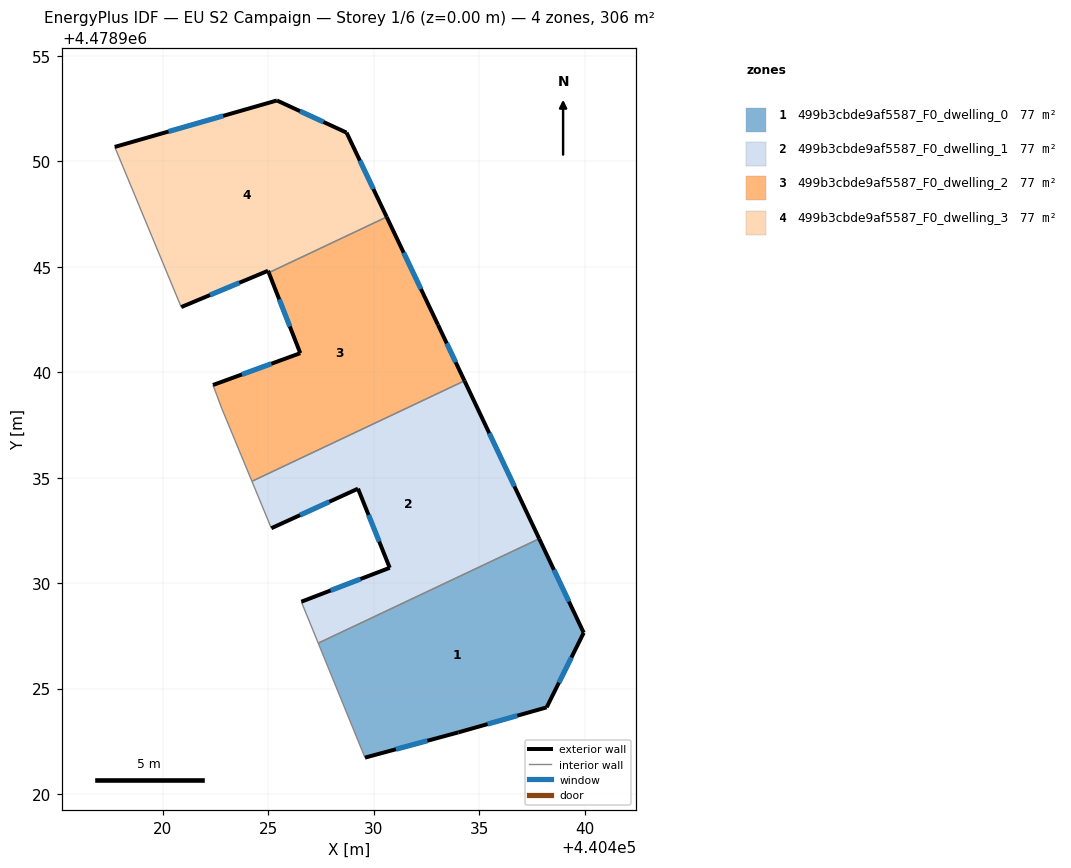
=== STOREY PLAN SPEC (per zone: floor XY polygon, exterior-wall plan segments, windows/doors) ===
zone 1: 499b3cbde9af5587_F0_dwelling_0  (76.6 m²)
  floor: (440438.20, 4478924.11) (440439.96, 4478927.64) (440437.85, 4478932.11) (440427.37, 4478927.15) (440429.59, 4478921.72) (440434.01, 4478922.92)
  exterior wall: (440434.01, 4478922.92) – (440429.59, 4478921.72)  [4.6 m]
    window: (440432.55, 4478922.52) – (440431.05, 4478922.12)  [1.6 m²]
  exterior wall: (440437.85, 4478932.11) – (440439.96, 4478927.64)  [4.9 m]
    window: (440438.55, 4478930.63) – (440439.26, 4478929.12)  [1.7 m²]
  exterior wall: (440439.96, 4478927.64) – (440438.20, 4478924.11)  [4.0 m]
    window: (440439.38, 4478926.47) – (440438.78, 4478925.28)  [1.3 m²]
  exterior wall: (440438.20, 4478924.11) – (440434.01, 4478922.92)  [4.4 m]
    window: (440436.81, 4478923.71) – (440435.40, 4478923.31)  [1.5 m²]
  interior walls: 2
zone 2: 499b3cbde9af5587_F0_dwelling_1  (76.6 m²)
  floor: (440437.85, 4478932.11) (440434.30, 4478939.59) (440424.22, 4478934.83) (440425.14, 4478932.60) (440429.25, 4478934.48) (440430.76, 4478930.73) (440426.57, 4478929.12) (440427.37, 4478927.15)
  exterior wall: (440434.30, 4478939.59) – (440437.85, 4478932.11)  [8.3 m]
    window: (440435.48, 4478937.11) – (440436.67, 4478934.59)  [2.8 m²]
  exterior wall: (440426.57, 4478929.12) – (440430.76, 4478930.73)  [4.5 m]
    window: (440427.96, 4478929.65) – (440429.37, 4478930.19)  [1.5 m²]
  exterior wall: (440430.76, 4478930.73) – (440429.25, 4478934.48)  [4.0 m]
    window: (440430.26, 4478931.97) – (440429.75, 4478933.23)  [1.4 m²]
  exterior wall: (440429.25, 4478934.48) – (440425.14, 4478932.60)  [4.5 m]
    window: (440427.89, 4478933.86) – (440426.51, 4478933.22)  [1.5 m²]
  interior walls: 4
zone 3: 499b3cbde9af5587_F0_dwelling_2  (76.6 m²)
  floor: (440434.30, 4478939.59) (440433.05, 4478942.25) (440430.61, 4478947.37) (440425.02, 4478944.72) (440426.52, 4478940.91) (440422.38, 4478939.40) (440422.80, 4478938.27) (440424.22, 4478934.83)
  exterior wall: (440426.52, 4478940.91) – (440425.02, 4478944.72)  [4.1 m]
    window: (440426.02, 4478942.17) – (440425.52, 4478943.46)  [1.4 m²]
  exterior wall: (440430.61, 4478947.37) – (440433.05, 4478942.25)  [5.7 m]
    window: (440431.42, 4478945.67) – (440432.24, 4478943.95)  [1.9 m²]
  exterior wall: (440433.05, 4478942.25) – (440434.30, 4478939.59)  [2.9 m]
    window: (440433.46, 4478941.37) – (440433.89, 4478940.48)  [1.0 m²]
  exterior wall: (440422.38, 4478939.40) – (440426.52, 4478940.91)  [4.4 m]
    window: (440423.75, 4478939.90) – (440425.14, 4478940.41)  [1.5 m²]
  interior walls: 4
zone 4: 499b3cbde9af5587_F0_dwelling_3  (76.6 m²)
  floor: (440430.61, 4478947.37) (440428.71, 4478951.37) (440425.41, 4478952.89) (440417.72, 4478950.69) (440420.87, 4478943.09) (440424.99, 4478944.82) (440425.02, 4478944.72)
  exterior wall: (440417.72, 4478950.69) – (440425.41, 4478952.89)  [8.0 m]
    window: (440420.27, 4478951.42) – (440422.86, 4478952.16)  [2.7 m²]
  exterior wall: (440425.41, 4478952.89) – (440428.71, 4478951.37)  [3.6 m]
    window: (440426.50, 4478952.39) – (440427.62, 4478951.87)  [1.2 m²]
  exterior wall: (440428.71, 4478951.37) – (440430.61, 4478947.37)  [4.4 m]
    window: (440429.34, 4478950.04) – (440429.98, 4478948.69)  [1.5 m²]
  exterior wall: (440425.02, 4478944.72) – (440424.99, 4478944.82)  [0.1 m]
  exterior wall: (440424.99, 4478944.82) – (440420.87, 4478943.09)  [4.5 m]
    window: (440423.62, 4478944.24) – (440422.23, 4478943.66)  [1.5 m²]
  interior walls: 2

=== DERIVED (storey summary) ===
Building: EU S2 Campaign
Storey: 1 of 6  (floor level z = 0.00 m)
Storey gross floor area: 306.4 m²
Zones on this storey: 4
  - 499b3cbde9af5587_F0_dwelling_0: floor 76.6 m²; exterior wall 17.8 m (53.5 m²); 4 window(s) 6.1 m²; WWR 11.4%
  - 499b3cbde9af5587_F0_dwelling_1: floor 76.6 m²; exterior wall 21.3 m (64.0 m²); 4 window(s) 7.3 m²; WWR 11.4%
  - 499b3cbde9af5587_F0_dwelling_2: floor 76.6 m²; exterior wall 17.1 m (51.3 m²); 4 window(s) 5.8 m²; WWR 11.4%
  - 499b3cbde9af5587_F0_dwelling_3: floor 76.6 m²; exterior wall 20.6 m (61.9 m²); 4 window(s) 7.0 m²; WWR 11.3%
Zone adjacency (shared interzone walls):
  - 499b3cbde9af5587_F0_dwelling_0 ↔ 499b3cbde9af5587_F0_dwelling_1
  - 499b3cbde9af5587_F0_dwelling_1 ↔ 499b3cbde9af5587_F0_dwelling_2
  - 499b3cbde9af5587_F0_dwelling_2 ↔ 499b3cbde9af5587_F0_dwelling_3